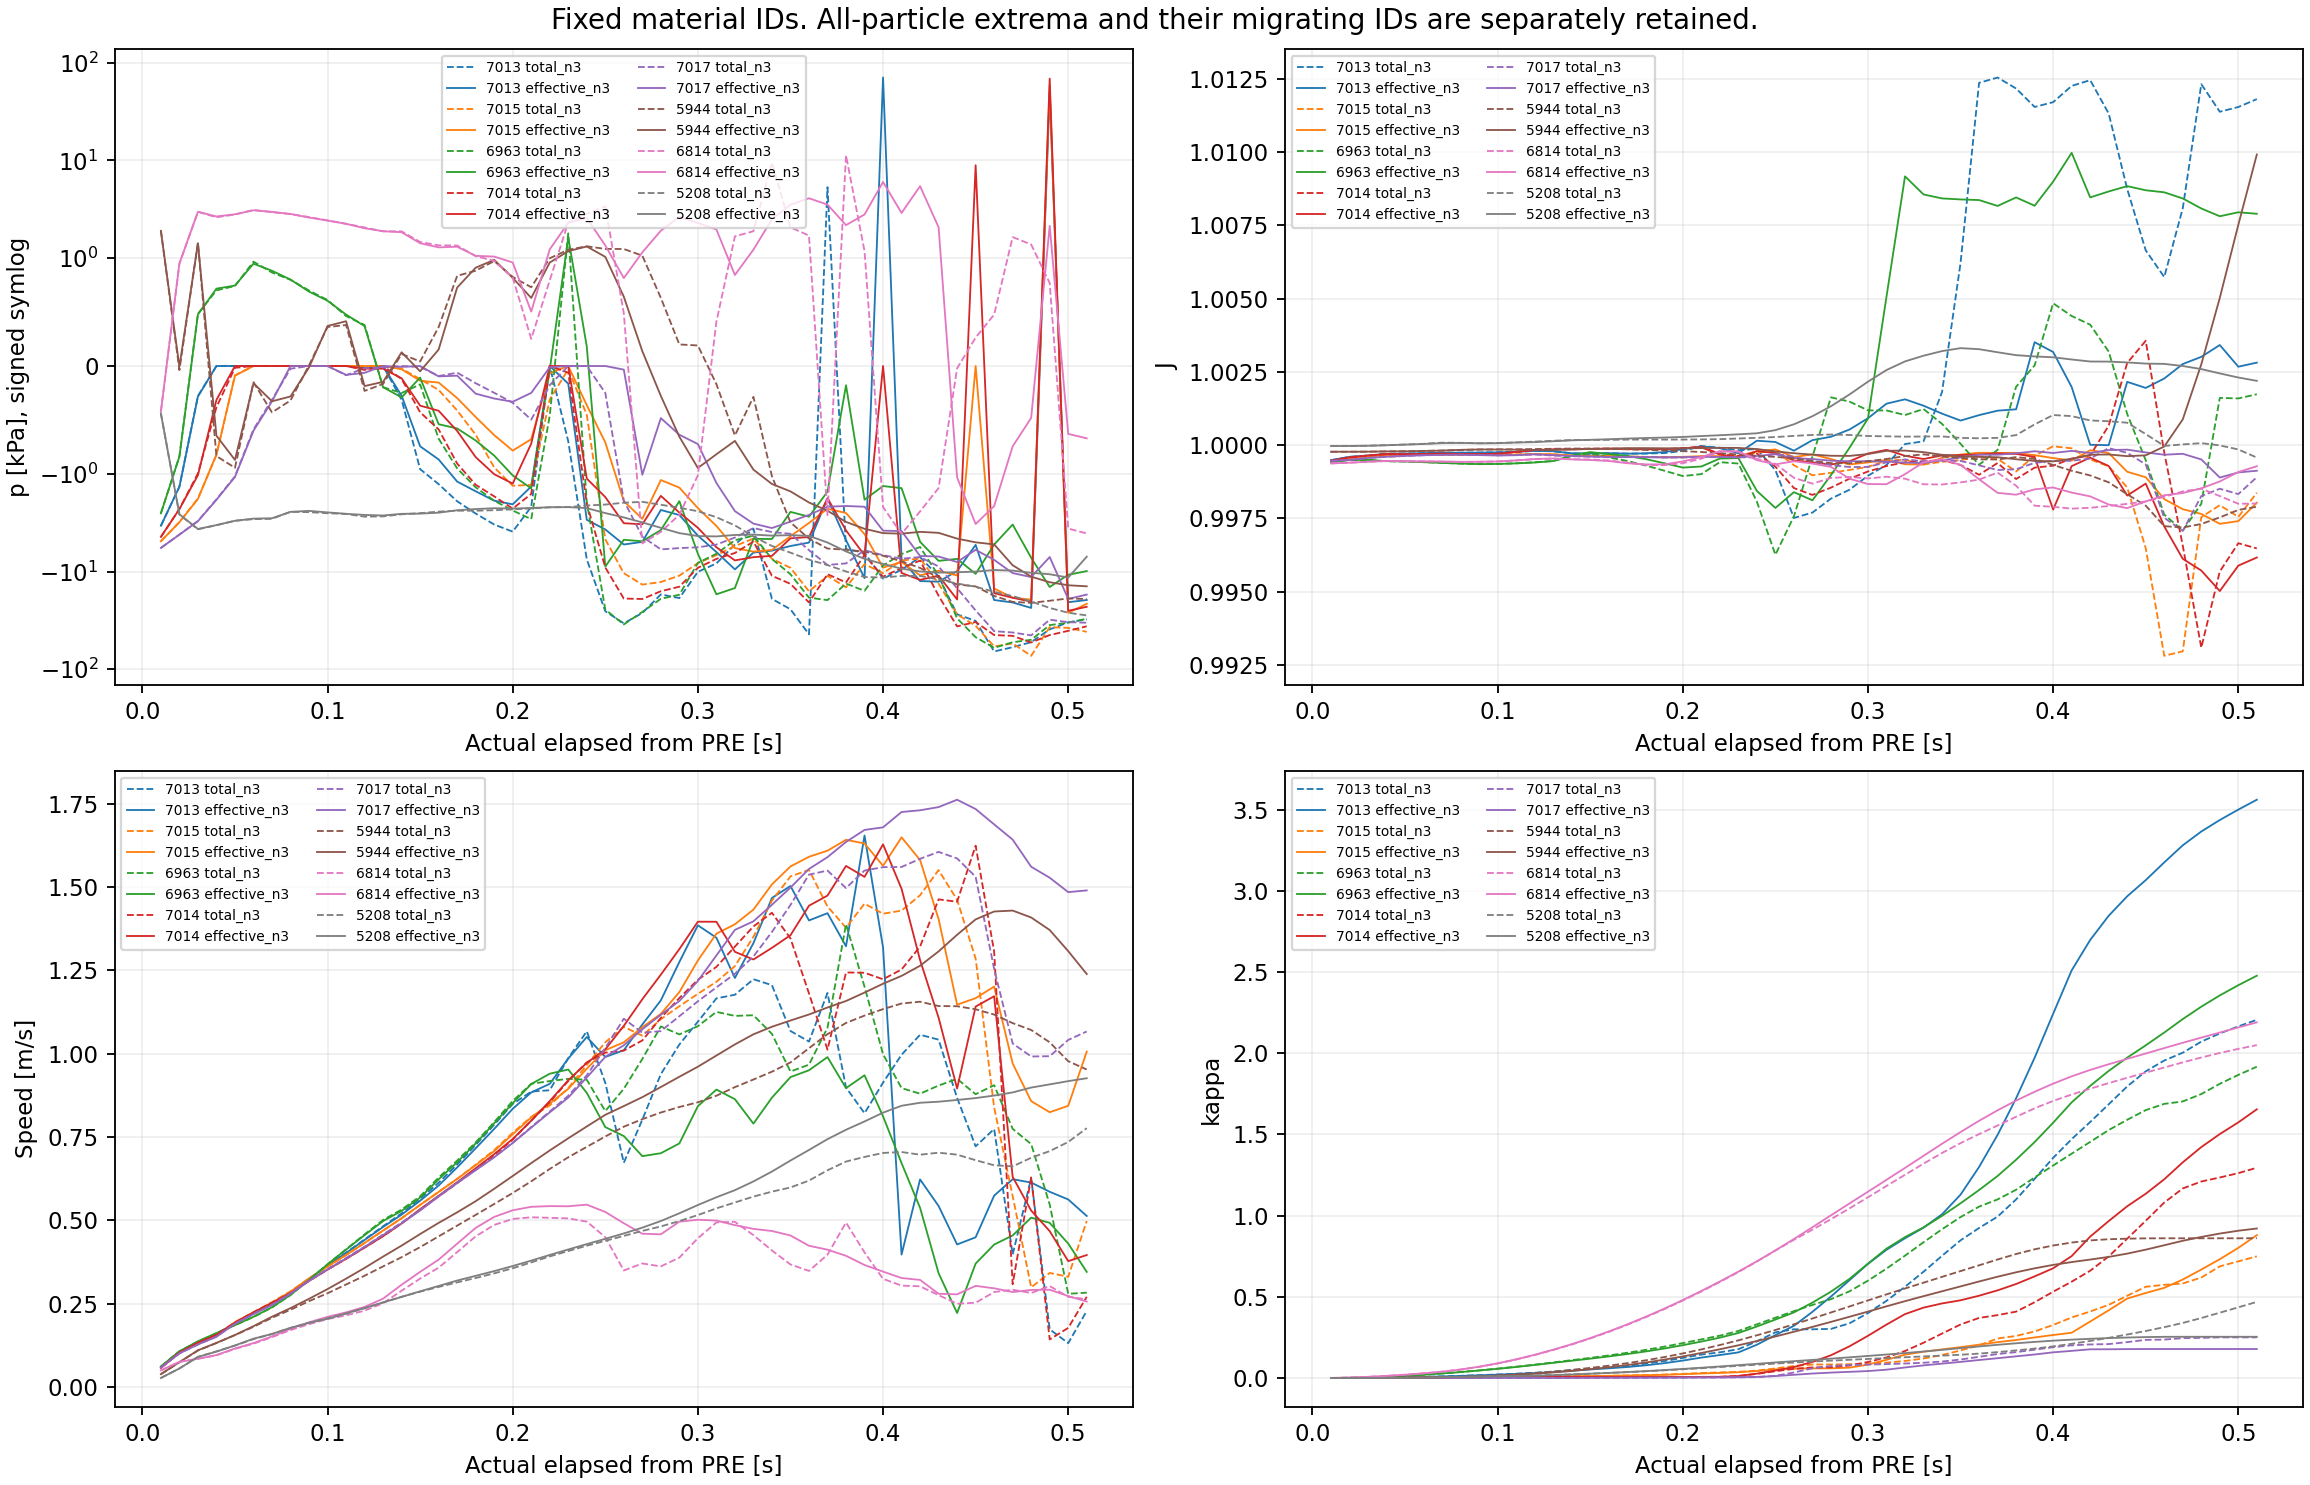

Source data for this figure (header and first rows):
group, part, completed_step, time_s, tau_s, native_ID, x_m, z_m, FS, p_Pa, speed_m_s, J, kappa, effective_trace_Pa, total_trace_Pa, effective_xx_Pa, effective_yy_Pa, effective_zz_Pa, effective_xy_Pa, effective_yz_Pa, effective_xz_Pa, total_xx_Pa, total_yy_Pa, total_zz_Pa
total_n3, 0, 4004000, 10.01, 0.01, 7013, 3.98, 0.1397, 2, -3386, 0.06032, 0.9995, 0.0, -30106, -19948, -3690, -7470, -18946, 0.0, 0.0, -400.7, -303.8, -4084, -15560
total_n3, 0, 4004000, 10.01, 0.01, 7015, 3.98, 0.2197, 2, -4875, 0.0591, 0.9995, 0.0, -31995, -17371, -5137, -7939, -18919, 0.0, 0.0, -204.4, -262.2, -3064, -14045
total_n3, 0, 4004000, 10.01, 0.01, 6963, 3.94, 0.1397, 0, -2518, 0.06191, 0.9994, 5.940712071605958e-05, -33589, -26034, -3805, -8570, -21213, 0.0, 0.0, 189.4, -1287, -6052, -18695
total_n3, 0, 4004000, 10.01, 0.01, 7014, 3.98, 0.1797, 2, -4404, 0.05776, 0.9995, 0.0, -31118, -17905, -4739, -7721, -18657, 0.0, 0.0, -497.4, -335.2, -3317, -14253
total_n3, 0, 4004000, 10.01, 0.01, 7017, 3.98, 0.2996, 2, -5708, 0.05876, 0.9995, 0.0, -31369, -14246, -5906, -7783, -17680, 0.0, 0.0, -144.2, -198, -2076, -11972
total_n3, 0, 4004000, 10.01, 0.01, 5944, 3.1, 1.379, 0, 1901, 0.03886, 0.9998, 0.0, -13185, -18889, -2392, -3271, -7521, 0.0, 0.0, -2276, -4293, -5173, -9423
total_n3, 0, 4004000, 10.01, 0.01, 6814, 3.82, 0.1798, 0, -418.6, 0.05018, 0.9994, 0.000352, -36563, -35307, -4293, -10287, -21983, 0.0, 0.0, 2723, -3874, -9868, -21565
total_n3, 0, 4004000, 10.01, 0.01, 5208, 2.5, 1.939, 0, -437.8, 0.02743, 1, 0.0, -1831, -517.7, -65.43, -454.3, -1311, 0.0, 0.0, -283.4, 372.3, -16.55, -873.5
effective_n3, 0, 4004000, 10.01, 0.01, 7013, 3.98, 0.1397, 2, -3380, 0.06042, 0.9995, 0.0, -30094, -19955, -3675, -7467, -18952, 0.0, 0.0, -385.7, -295.5, -4087, -15572
effective_n3, 0, 4004000, 10.01, 0.01, 7015, 3.98, 0.2197, 2, -4877, 0.05916, 0.9995, 0.0, -31960, -17327, -5118, -7930, -18911, 0.0, 0.0, -199.1, -241, -3052, -14034
effective_n3, 0, 4004000, 10.01, 0.01, 6963, 3.94, 0.1397, 0, -2520, 0.06191, 0.9994, 6.031630982761271e-05, -33601, -26041, -3806, -8577, -21219, 0.0, 0.0, 182.3, -1285, -6057, -18699
effective_n3, 0, 4004000, 10.01, 0.01, 7014, 3.98, 0.1797, 2, -4401, 0.05789, 0.9995, 0.0, -31117, -17915, -4718, -7721, -18678, 0.0, 0.0, -482.1, -317.1, -3320, -14278
effective_n3, 0, 4004000, 10.01, 0.01, 7017, 3.98, 0.2996, 2, -5713, 0.05883, 0.9995, 0.0, -31336, -14196, -5904, -7775, -17657, 0.0, 0.0, -144.2, -190.6, -2062, -11944
effective_n3, 0, 4004000, 10.01, 0.01, 5944, 3.1, 1.379, 0, 1891, 0.03887, 0.9998, 0.0, -13184, -18857, -2391, -3271, -7523, 0.0, 0.0, -2277, -4281, -5162, -9413
effective_n3, 0, 4004000, 10.01, 0.01, 6814, 3.82, 0.1798, 0, -421.6, 0.05018, 0.9994, 0.0003527, -36541, -35276, -4283, -10283, -21975, 0.0, 0.0, 2712, -3862, -9862, -21553
effective_n3, 0, 4004000, 10.01, 0.01, 5208, 2.5, 1.939, 0, -437.8, 0.02744, 1, 0.0, -1831, -517.7, -63.73, -454.4, -1313, 0.0, 0.0, -275, 374.1, -16.53, -875.3
total_n3, 1, 4008000, 10.02, 0.02, 7013, 3.981, 0.1393, 2, -1343, 0.1053, 0.9996, 8.358701597899199e-05, -23471, -19441, -1225, -6095, -16151, 0.0, 0.0, -156.5, 118.1, -4751, -14807
total_n3, 1, 4008000, 10.02, 0.02, 7015, 3.981, 0.2193, 2, -3100, 0.1028, 0.9995, 0.0, -27308, -18008, -3119, -6776, -17413, 0.0, 0.0, -320.8, -18.95, -3676, -14313
total_n3, 1, 4008000, 10.02, 0.02, 6963, 3.941, 0.1393, 0, -834, 0.1075, 0.9995, 0.001113, -29766, -27264, -1686, -9506, -18574, 0.0, 0.0, -271.2, -851.6, -8672, -17740
total_n3, 1, 4008000, 10.02, 0.02, 7014, 3.981, 0.1793, 2, -2274, 0.1037, 0.9996, 0.0, -24460, -17639, -2394, -6069, -15997, 0.0, 0.0, -414.8, -120.4, -3795, -13723
total_n3, 1, 4008000, 10.02, 0.02, 7017, 3.981, 0.2992, 2, -4162, 0.1011, 0.9995, 0.0, -29515, -17028, -4125, -7323, -18067, 0.0, 0.0, -306.3, 37.69, -3161, -13905
total_n3, 1, 4008000, 10.02, 0.02, 5944, 3.1, 1.379, 0, -37.77, 0.07465, 0.9998, 0.0002517, -13165, -13052, -1238, -3728, -8199, 0.0, 0.0, -5099, -1200, -3690, -8161
total_n3, 1, 4008000, 10.02, 0.02, 6814, 3.821, 0.1795, 0, 944.8, 0.07588, 0.9994, 0.002932, -35141, -37975, -2700, -11692, -20749, 0.0, 0.0, 1574, -3645, -12637, -21693
total_n3, 1, 4008000, 10.02, 0.02, 5208, 2.5, 1.939, 0, -2597, 0.05611, 1, 0.0, -1604, 6188, 2376, -398, -3582, 0.0, 0.0, -532.9, 4974, 2199, -984.9
effective_n3, 1, 4008000, 10.02, 0.02, 7013, 3.981, 0.1393, 2, -1342, 0.1053, 0.9996, 8.363137021660805e-05, -23480, -19453, -1227, -6097, -16156, 0.0, 0.0, -126, 115.5, -4755, -14814
effective_n3, 1, 4008000, 10.02, 0.02, 7015, 3.981, 0.2193, 2, -3108, 0.1028, 0.9995, 0.0, -27279, -17956, -3115, -6768, -17395, 0.0, 0.0, -333.9, -7.732, -3661, -14288
effective_n3, 1, 4008000, 10.02, 0.02, 6963, 3.941, 0.1393, 0, -837.5, 0.1076, 0.9995, 0.001117, -29789, -27277, -1689, -9516, -18584, 0.0, 0.0, -278.1, -851.9, -8678, -17747
effective_n3, 1, 4008000, 10.02, 0.02, 7014, 3.981, 0.1793, 2, -2278, 0.1038, 0.9996, 0.0, -24468, -17634, -2414, -6071, -15984, 0.0, 0.0, -409.2, -135.6, -3793, -13706
effective_n3, 1, 4008000, 10.02, 0.02, 7017, 3.981, 0.2992, 2, -4169, 0.1013, 0.9995, 0.0, -29523, -17016, -4133, -7325, -18064, 0.0, 0.0, -295.7, 35.62, -3156, -13895
effective_n3, 1, 4008000, 10.02, 0.02, 5944, 3.1, 1.379, 0, -6.829, 0.07493, 0.9998, 0.000255, -13163, -13143, -1237, -3732, -8194, 0.0, 0.0, -5100, -1230, -3725, -8187
effective_n3, 1, 4008000, 10.02, 0.02, 6814, 3.821, 0.1795, 0, 948, 0.07585, 0.9994, 0.00294, -35145, -37989, -2701, -11694, -20750, 0.0, 0.0, 1574, -3649, -12642, -21698
effective_n3, 1, 4008000, 10.02, 0.02, 5208, 2.5, 1.939, 0, -2578, 0.05606, 1, 0.0, -1602, 6131, 2359, -397.4, -3563, 0.0, 0.0, -503.9, 4936, 2180, -985.4
total_n3, 2, 4012000, 10.03, 0.03, 7013, 3.982, 0.1387, 2, -276.5, 0.1352, 0.9996, 0.0006202, -20743, -19913, -8.626, -6377, -14357, 0.0, 0.0, -767.3, 267.9, -6100, -14081
total_n3, 2, 4012000, 10.03, 0.03, 7015, 3.982, 0.2187, 2, -1773, 0.1317, 0.9996, 0.0, -22893, -17574, -1969, -5680, -15243, 0.0, 0.0, -477.7, -196.4, -3907, -13471
total_n3, 2, 4012000, 10.03, 0.03, 6963, 3.942, 0.1387, 0, 482.8, 0.1366, 0.9995, 0.003443, -29654, -31102, -1498, -9860, -18295, 0.0, 0.0, 180, -1981, -10343, -18778
total_n3, 2, 4012000, 10.03, 0.03, 7014, 3.982, 0.1787, 2, -992.7, 0.1332, 0.9996, 0.0, -20860, -17882, -1198, -5176, -14486, 0.0, 0.0, -319, -205.6, -4183, -13493
total_n3, 2, 4012000, 10.03, 0.03, 7017, 3.982, 0.2986, 2, -3018, 0.1279, 0.9996, 0.0, -25712, -16657, -3166, -6380, -16166, 0.0, 0.0, -360.8, -148.3, -3361, -13148
total_n3, 2, 4012000, 10.03, 0.03, 5944, 3.101, 1.378, 0, 1429, 0.1098, 0.9998, 0.000881, -13020, -17308, 215.1, -4170, -9065, 0.0, 0.0, -4062, -1214, -5600, -10494
total_n3, 2, 4012000, 10.03, 0.03, 6814, 3.822, 0.1791, 0, 2964, 0.08492, 0.9994, 0.007137, -33208, -42100, -2395, -11091, -19723, 0.0, 0.0, 1671, -5359, -14055, -22687
total_n3, 2, 4012000, 10.03, 0.03, 5208, 2.501, 1.938, 0, -3673, 0.09095, 1, 0.0003841, -1153, 9867, 4145, -356.8, -4941, 0.0, 0.0, -302.7, 7818, 3316, -1268
effective_n3, 2, 4012000, 10.03, 0.03, 7013, 3.982, 0.1387, 2, -282.1, 0.1355, 0.9996, 0.0006063, -20826, -19979, -29.62, -6385, -14411, 0.0, 0.0, -710, 252.5, -6103, -14129
effective_n3, 2, 4012000, 10.03, 0.03, 7015, 3.982, 0.2187, 2, -1794, 0.1319, 0.9996, 0.0, -22875, -17494, -1991, -5676, -15209, 0.0, 0.0, -534.5, -197, -3882, -13415
effective_n3, 2, 4012000, 10.03, 0.03, 6963, 3.942, 0.1387, 0, 476.8, 0.1375, 0.9995, 0.003454, -29615, -31045, -1490, -9850, -18275, 0.0, 0.0, 193.5, -1966, -10327, -18752
effective_n3, 2, 4012000, 10.03, 0.03, 7014, 3.982, 0.1787, 2, -1023, 0.1334, 0.9996, 0.0, -20731, -17662, -1254, -5144, -14334, 0.0, 0.0, -296.6, -230.7, -4121, -13310
effective_n3, 2, 4012000, 10.03, 0.03, 7017, 3.982, 0.2986, 2, -3035, 0.1281, 0.9996, 0.0, -25698, -16593, -3191, -6376, -16131, 0.0, 0.0, -355.9, -155.8, -3341, -13096
effective_n3, 2, 4012000, 10.03, 0.03, 5944, 3.101, 1.378, 0, 1414, 0.1106, 0.9998, 0.0008833, -13009, -17251, 195.9, -4168, -9036, 0.0, 0.0, -4087, -1218, -5582, -10450
effective_n3, 2, 4012000, 10.03, 0.03, 6814, 3.822, 0.1791, 0, 2969, 0.08519, 0.9994, 0.007167, -33248, -42156, -2406, -11103, -19739, 0.0, 0.0, 1683, -5375, -14072, -22708
effective_n3, 2, 4012000, 10.03, 0.03, 5208, 2.501, 1.938, 0, -3650, 0.09054, 1, 0.0003791, -1136, 9815, 4150, -351.2, -4934, 0.0, 0.0, -292.2, 7800, 3299, -1284
total_n3, 3, 4016000, 10.04, 0.04, 7013, 3.983, 0.138, 2, 0.0, 0.16, 0.9997, 0.001699, -17459, -17459, 826.4, -5859, -12426, 0.0, 0.0, -1348, 826.4, -5859, -12426
total_n3, 3, 4016000, 10.04, 0.04, 7015, 3.983, 0.2179, 2, -822, 0.156, 0.9997, 1.8146865841117688e-06, -20394, -17928, -645.8, -5066, -14682, 0.0, 0.0, -490.2, 176.2, -4244, -13860
total_n3, 3, 4016000, 10.04, 0.04, 6963, 3.943, 0.138, 0, 699.1, 0.1615, 0.9995, 0.0074, -32233, -34331, -2111, -10709, -19413, 0.0, 0.0, 777.4, -2811, -11408, -20112
total_n3, 3, 4016000, 10.04, 0.04, 7014, 3.983, 0.178, 2, -379.9, 0.1572, 0.9997, 3.28889254888054e-05, -18128, -16988, -64.16, -4592, -13472, 0.0, 0.0, -922.2, 315.7, -4212, -13092
total_n3, 3, 4016000, 10.04, 0.04, 7017, 3.983, 0.2979, 2, -1810, 0.1516, 0.9996, 0.0, -23286, -17857, -1893, -5778, -15615, 0.0, 0.0, -287.3, -83.04, -3968, -13806
total_n3, 3, 4016000, 10.04, 0.04, 5944, 3.102, 1.377, 0, -832.5, 0.1322, 0.9998, 0.001525, -12529, -10032, 260.6, -4154, -8635, 0.0, 0.0, -4160, 1093, -3322, -7803
total_n3, 3, 4016000, 10.04, 0.04, 6814, 3.822, 0.1787, 0, 2606, 0.0955, 0.9995, 0.01294, -31679, -39497, -2305, -10569, -18804, 0.0, 0.0, 2119, -4911, -13176, -21410
total_n3, 3, 4016000, 10.04, 0.04, 5208, 2.502, 1.938, 0, -3337, 0.1071, 1, 0.0006506, 15.45, 10025, 4406, -53.78, -4337, 0.0, 0.0, -382.3, 7743, 3283, -1001
effective_n3, 3, 4016000, 10.04, 0.04, 7013, 3.983, 0.138, 2, 0.0, 0.1601, 0.9997, 0.001621, -17484, -17484, 829.5, -5865, -12448, 0.0, 0.0, -1309, 829.5, -5865, -12448
effective_n3, 3, 4016000, 10.04, 0.04, 7015, 3.983, 0.2179, 2, -817.2, 0.1553, 0.9997, 0.0, -20246, -17795, -625.6, -5024, -14597, 0.0, 0.0, -517.5, 191.5, -4206, -13780
effective_n3, 3, 4016000, 10.04, 0.04, 6963, 3.943, 0.138, 0, 714.8, 0.1622, 0.9995, 0.007406, -32012, -34156, -2066, -10636, -19309, 0.0, 0.0, 762.9, -2781, -11351, -20024
effective_n3, 3, 4016000, 10.04, 0.04, 7014, 3.983, 0.178, 2, -312.9, 0.1562, 0.9997, 1.2464737437767326e-06, -17819, -16881, -43.43, -4425, -13351, 0.0, 0.0, -897.9, 269.5, -4112, -13038
... 756 more rows
